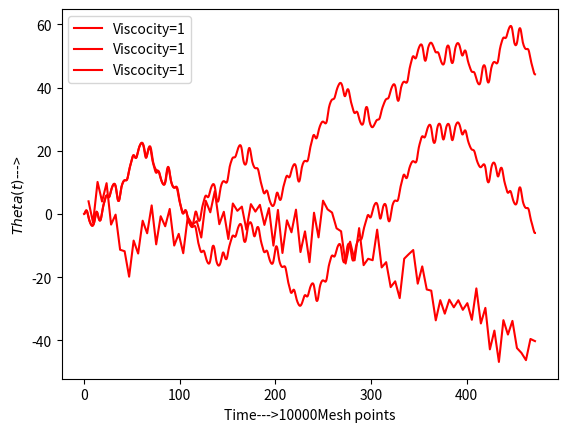

This chart was generated by the following Python code:
import numpy as np 
import math 
import matplotlib.pyplot as plt 

m,g,l=1,1,1
Mesh=[100,1000,10000]
# v=5
A=1.2
w,v=2/3,1/2
Tp=2*math.pi/w

def F(t):
    return 0

w0=math.sqrt(g/l)
Phi=v*g/(m*l)

def f(t,x,x1,F):
    return F(t)/(m*g)-Phi*x1-np.sin(x)

def RK4(f,t,x,x1,h,F):
    k1=h*x1
    j1=h*f(t,x,x1,F)
    k2=h*(x1+j1/2)
    j2=h*f(t+h/2,x+k1/2,x1+j1/2,F)
    k3=h*(x1+j2/2)
    j3=h*f(t+h/2,x+k2/2,x1+j2/2,F)
    k4=h*(x1+j3)
    j4=h*f(t+h,x+k3,x1+j3,F)
    x1+=1/6*(j1+2*j2+2*j3+j4)
    x+=1/6*(k1+2*k2+2*k3+k4)
    t+=h
    return t,x,x1

def Theta(f,t0,tf,x0,x10,N,F): #This function returns the values of x(t) upto t_f.
    T,X,X1=[],[],[]
    h=(tf-t0)/N
    for i in range(N):
        L=RK4(f,t0,x0,x10,h,F)
        T.append(L[0])
        X.append(L[1])
        X1.append(L[2])
        t0,x0,x10=RK4(f,t0,x0,x10,h,F)
    return T,X,X1

# for N in Mesh:
#     L=Theta(f,0,20*math.pi,0.2,0,N,F)
#     T,X=L[0],L[1]
#     plt.plot(T,X,'r',label="Viscocity=5")
#     plt.xlabel("Time--->"+str(N)+"Mesh points")
#     plt.ylabel("$Theta (t)--->$")
#     plt.legend()
#     plt.show()

def F1(t):
    return A*np.cos(w*t)

for N in Mesh:
    L=Theta(f,0,50*Tp,0,0,N,F1)
    T,X=L[0],L[1]
    plt.plot(T,X,'r',label="Viscocity=1")
    plt.xlabel("Time--->"+str(N)+"Mesh points")
    plt.ylabel("$Theta(t)$--->")
    plt.legend()
    plt.show()